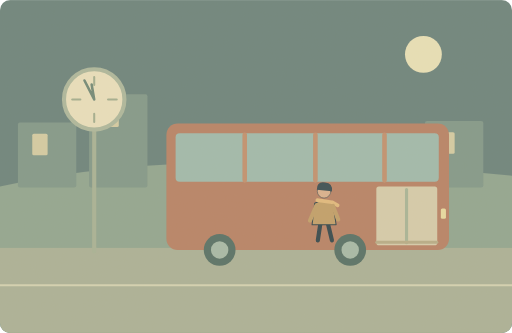
t = 0.00 s
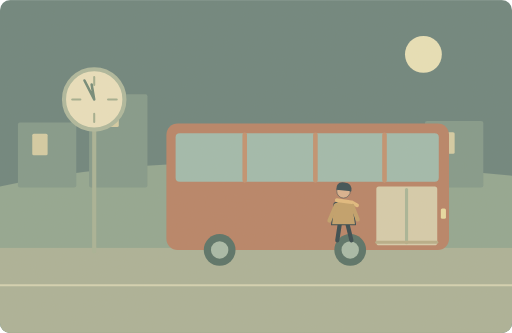
t = 1.13 s
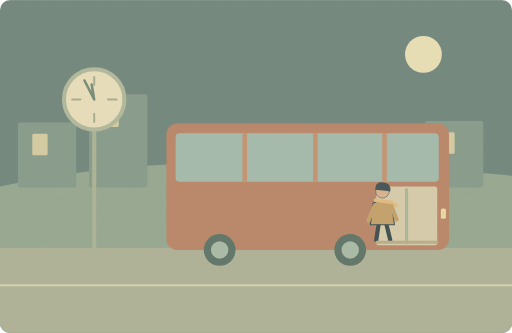
t = 3.38 s
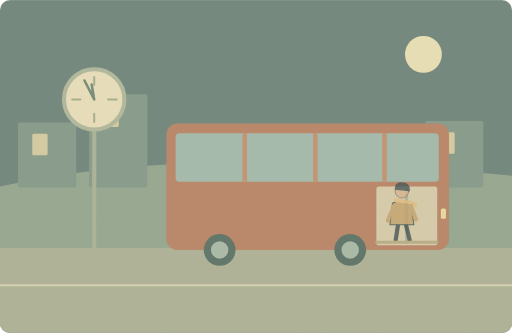
t = 5.00 s
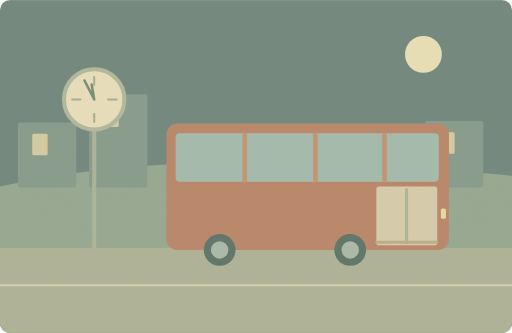
t = 6.80 s
t = 8.38 s: frame unchanged from t = 6.80 s, image omitted

The animated SVG that drew these frames (rendered in a browser with its animation timeline set to each time). Animation: 2 SMIL elements (animate=1,animateTransform=1); one cycle of 10.00 s, repeats indefinitely.

<svg xmlns="http://www.w3.org/2000/svg" width="1000" height="650" viewBox="0 0 1000 650" role="img" aria-labelledby="title desc"><title id="title">单词小故事</title><desc id="desc">I caught the last bus home just before midnight.</desc><metadata>{"wordId": "last", "dailyExample": "I caught the last bus home just before midnight.", "source": "https://github.com/go1app/word-atlas/blob/main/public/atlas/entries/0.json", "attribution": "Word Atlas contributors — CC BY 4.0", "license": "https://creativecommons.org/licenses/by/4.0/", "changes": "New original vector animation interpreting the daily example.", "durationSeconds": 10}</metadata><defs><clipPath id="frame"><rect width="1000" height="650" rx="20"/></clipPath><filter id="paper"><feTurbulence type="fractalNoise" baseFrequency=".74" numOctaves="3" stitchTiles="stitch"/><feColorMatrix type="saturate" values="0"/><feComponentTransfer><feFuncA type="linear" slope=".065"/></feComponentTransfer><feBlend in="SourceGraphic" mode="soft-light"/></filter><filter id="glow" x="-100%" y="-100%" width="300%" height="300%"><feGaussianBlur stdDeviation="8"/></filter></defs><g clip-path="url(#frame)"><rect x="0" y="0" width="1000" height="650" rx="0" fill="#667f7a" /><circle cx="827" cy="106" r="36" fill="#e8e1b7" /><path d="M0 364Q376 279 1000 343V650H0Z" fill="#8da38e" stroke="none" stroke-width="2" stroke-linecap="round" stroke-linejoin="round" /><rect x="0" y="484" width="1000" height="166" rx="0" fill="#a8af95" /><path d="M0 557H1000" fill="none" stroke="#d3d2b2" stroke-width="4" stroke-linecap="round" stroke-linejoin="round" /><rect x="35" y="239" width="114" height="127" rx="4" fill="#7d9587" /><rect x="63" y="261" width="30" height="42" rx="3" fill="#d3cba2" /><rect x="174" y="184" width="114" height="182" rx="4" fill="#7d9587" /><rect x="202" y="206" width="30" height="42" rx="3" fill="#d3cba2" /><rect x="830" y="236" width="114" height="130" rx="4" fill="#7d9587" /><rect x="858" y="258" width="30" height="42" rx="3" fill="#d3cba2" /><rect x="325" y="241" width="552" height="247" rx="22" fill="#b57e62" /><rect x="343" y="260" width="514" height="95" rx="8" fill="#9cb8ac" /><path d="M478 263V352M616 263V352M751 263V352" fill="none" stroke="#bf8d6c" stroke-width="9" stroke-linecap="round" stroke-linejoin="round" /><rect x="735" y="364" width="119" height="115" rx="5" fill="#d4cbaa" /><path d="M794 370V474" fill="none" stroke="#a5b395" stroke-width="6" stroke-linecap="round" stroke-linejoin="round" /><rect x="861" y="407" width="10" height="20" rx="3" fill="#e8dba0" /><circle cx="429" cy="488" r="31" fill="#506c62" /><circle cx="429" cy="488" r="17" fill="#a4b9a7" /><circle cx="684" cy="488" r="31" fill="#506c62" /><circle cx="684" cy="488" r="17" fill="#a4b9a7" /><path d="M184 236V491" fill="none" stroke="#a5b094" stroke-width="8" stroke-linecap="round" stroke-linejoin="round" /><circle cx="184" cy="194" r="59" fill="#e9e0bd" stroke="#abb69b" stroke-width="8"/><path d="M184 150V166M184 222V238M141 194H157M211 194H228" fill="none" stroke="#a0ac8d" stroke-width="4" stroke-linecap="round" stroke-linejoin="round" /><path d="M184 194L179 165M184 194L165 157" fill="none" stroke="#6c8574" stroke-width="5" stroke-linecap="round" stroke-linejoin="round" /><g><animateTransform attributeName="transform" type="translate" values="-152 0;0 0;0 0;0 0;-152 0;-152 0" keyTimes="0;.45;.65;.78;.91;1" dur="10s" repeatCount="indefinite"/><animate attributeName="opacity" values="1;1;0;0;0;1" keyTimes="0;.45;.68;.8;.95;1" dur="10s" repeatCount="indefinite"/><g transform="translate(785 406) scale(1.02)" stroke="#2c4148" stroke-linecap="round" stroke-linejoin="round"><path d="M-7 29L-12 62M7 29L15 62" fill="none" stroke="#2c4148" stroke-width="8" stroke-linecap="round" stroke-linejoin="round" /><path d="M-18 -9Q0 -20 17 -8L23 32H-23Z" fill="#bf9c66" stroke="#2c4148" stroke-width="2" stroke-linecap="round" stroke-linejoin="round" /><circle cx="0" cy="-32" r="13" fill="#d9af8c" /><path d="M-14 -35Q-14 -52 2 -49Q17 -48 15 -32Z" fill="#32474e" stroke="none" stroke-width="2" stroke-linecap="round" stroke-linejoin="round" /><path d="M-13 -15L15 -11 26 -5" fill="none" stroke="#e1b97b" stroke-width="7" stroke-linecap="round" stroke-linejoin="round" /><path d="M-15 -4L-27 24M17 -4L27 22" fill="none" stroke="#bf9c66" stroke-width="8" stroke-linecap="round" stroke-linejoin="round" /></g></g><path d="M736 473H853" fill="none" stroke="#b5ab85" stroke-width="6" stroke-linecap="round" stroke-linejoin="round" /><rect width="1000" height="650" fill="#ddc8a0" opacity=".14" filter="url(#paper)" pointer-events="none"/></g></svg>
